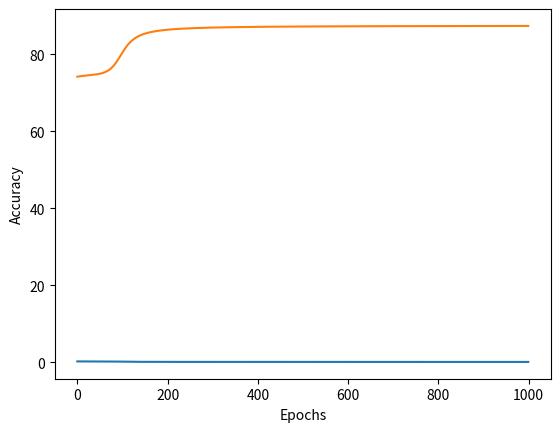

Write Python code to recreate this figure. (Note: this script raises an exception after producing the figure.)
import numpy as np
import matplotlib.pyplot as plt

a = [
	1,1,1,1,1,1,
	1,0,0,0,0,1,
	1,1,1,1,1,1,
	1,0,0,0,0,1,
	1,0,0,0,0,1
]

a = np.array(a).reshape(30,1)

a1 = [
	0,1,1,1,1,0,
	1,0,0,0,0,1,
	1,1,1,1,1,1,
	1,0,0,0,0,1,
	1,0,0,0,0,1
]
a1 = np.array(a1).reshape(30,1)

b = [
	1,1,1,1,1,1,
	1,0,0,0,0,1,
	1,1,1,1,1,1,
	1,0,0,0,0,1,
	1,1,1,1,1,1
]

b = np.array(b).reshape(30,1)

b1 = [
	1,1,1,1,1,0,
	1,0,0,0,0,1,
	1,1,1,1,1,1,
	1,0,0,0,0,1,
	1,1,1,1,1,0
]

b1 = np.array(b1).reshape(30,1)

x = [a, b, a1, b1]

y1 = np.array([
	[1],
	[0]
])
y2 = np.array([
	[0],
	[1]
])

y3 = np.array([
	[1],
	[0]
])

y4 = np.array([
	[0],
	[1]
])

y = [y1, y2, y3, y4]

w1 = np.zeros((30, 5))
w2 = np.zeros((5, 2))

def sigmoid(x):
	return (1 / (1 + np.exp(-x)))

def d_sigmoid(x):
	return (sigmoid(x) / (1 + sigmoid(x)))

def MSE(y_hat, y):
	s = (np.square(y_hat - y))
	s = np.sum(s) / len(y)
	return s

def forward(x, w1, w2):
	z1 = np.dot(w1.T, x) 
	a1 = sigmoid(z1)

	z2 = np.dot(w2.T, a1)
	a2 = sigmoid(z2)

	return a1, a2



def backward(x, w1, w2, y, lr ):
	a1, a2 = forward(x, w1, w2)

	# errors
	d2 = (a2 - y)
	d1 = np.multiply(np.dot(w2, d2), (a1 * (1 - a1)))

	w1_adj = np.dot(x, d1.T)
	w2_adj = np.dot(a1, d2.T)

	w1 -= lr * w1_adj
	w2 -= lr * w2_adj

epochs = 1000
loss = []
acc = []

for i in range(epochs):
	l = []
	for j in range(len(x)):
		a1, a2 = forward(x[j], w1, w2)
		backward(x[j], w1, w2, y[j], lr = 0.1)
		l.append((MSE(a2, y[j])))
	loss.append(sum(l) / len(x))
	print("epochs:", i + 1, "======== acc:", (1 - (sum(l) / len(x)))*100)
	acc.append((1 - (sum(l) / len(x)))*100)


def predict(x, w1, w2):
	a1, a2 = forward(x, w1, w2)
	return a2

print(w1, '\n\n\n\n', w2)


print(predict(x[0], w1, w2))

plt.plot(loss)
plt.ylabel("Loss")
plt.xlabel("Epochs")
plt.show()

plt.plot(acc)
plt.ylabel("Accuracy")
plt.xlabel("Epochs")
plt.show()

plt.imshow(b_.reshape(6, 5), cmap = 'gray')
plt.show()
